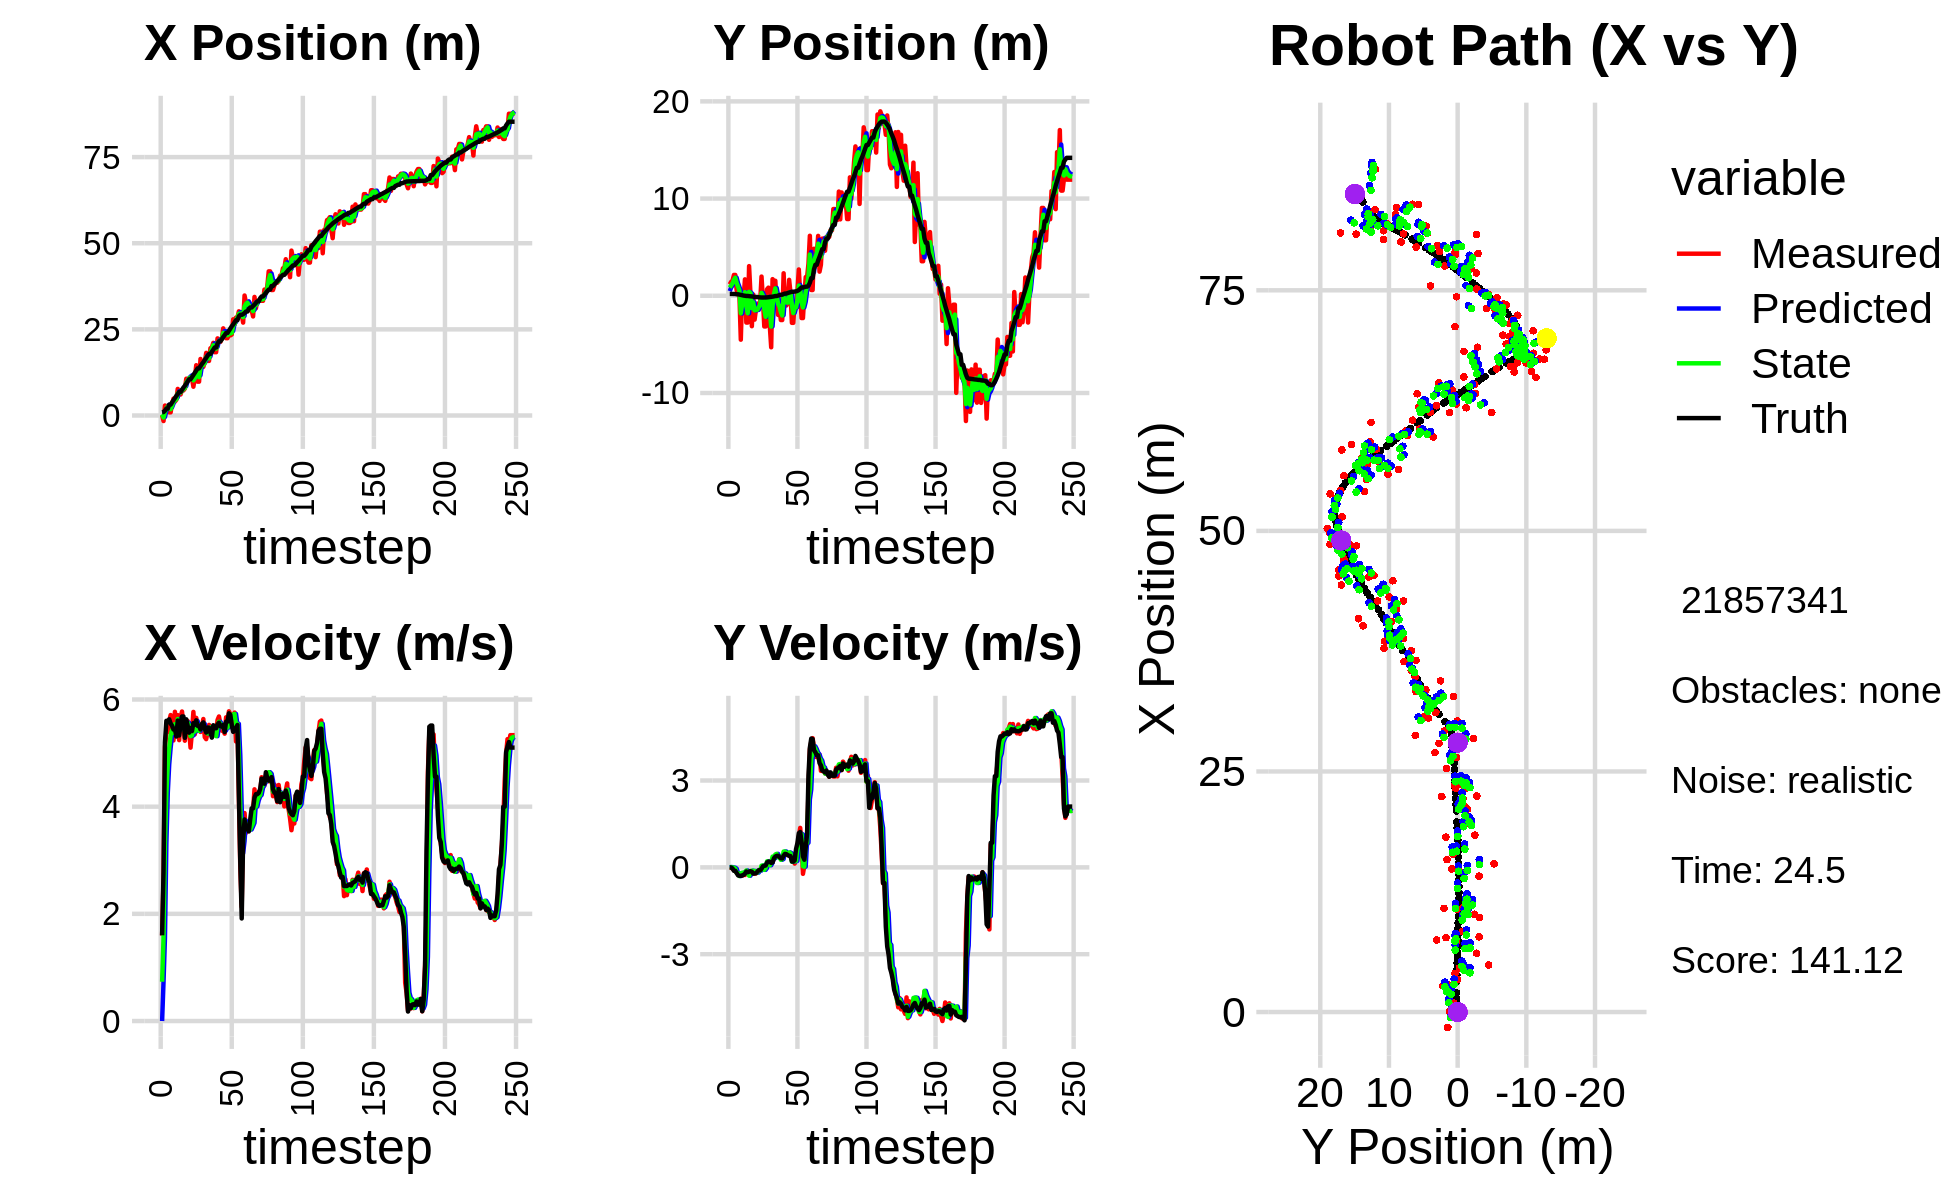

Values plotted in this chart, from the file beside it:
7.817409339807940283e-01, 1.902196555850981463e+00, 0.000000000000000000e+00, -0.000000000000000000e+00, 0.000000000000000000e+00, 0.000000000000000000e+00, 0.000000000000000000e+00, 0.000000000000000000e+00, 4.531436251684883842e-01, 4.761652268271163724e-01, 0.000000000000000000e+00, 0.000000000000000000e+00, 9.196292758760735708e-01, 1.929891414407665928e-01, 0.000000000000000000e+00, 0.000000000000000000e+00, 0.000000000000000000e+00, 3.978526729042641819e-05
7.384264524358834236e-02, 1.169379859921017450e+00, 1.593999784421297861e+00, -7.934096646619590628e-04, 4.531436251684883842e-01, 4.761652268271163724e-01, 0.000000000000000000e+00, 0.000000000000000000e+00, 3.574385978861196467e-01, 8.416339984606450164e-01, 7.328762626635906274e-01, 9.598216675730016773e-03, 9.196292758760735708e-01, 1.929891414407665928e-01, 1.600000000000000089e+00, 0.000000000000000000e+00, 1.600000023841857910e+00, 4.977476201020181179e-04
-1.598312676027419332e+00, 1.438207625848730631e+00, 2.664990942346703306e+00, -6.933533490721868926e-03, 4.307262241524787427e-01, 8.425938201282180406e-01, 7.328762626635906274e-01, 9.598216675730016773e-03, -5.862805637883681253e-01, 1.063377982753359152e+00, 1.549345011983337850e+00, 1.011306619156412609e-02, 1.016083896117658814e+00, 1.929608579314291972e-01, 2.799999999999999822e+00, -5.000000000000000104e-03, 2.799999952316284180e+00, 2.601704094558954239e-03
2.896868288700290339e+00, 1.534822998999945343e+00, 5.112775094863354575e+00, -4.794758747790519443e-02, -4.313460625900343293e-01, 1.064389289372515535e+00, 1.549345011983337850e+00, 1.011306619156412609e-02, 9.784139710129113876e-01, 1.289389031594434076e+00, 3.317511054071822230e+00, -3.523438413040654027e-03, 1.395833194550653023e+00, 1.917166099749979813e-01, 5.200000000000000178e+00, -3.899999999999999994e-02, 5.199999809265136719e+00, 9.377721697092056274e-03
2.740781843909669391e+00, 2.144736011704205136e+00, 5.380763436646182285e+00, -5.046078123712223473e-02, 1.310165076420093611e+00, 1.289036687753130073e+00, 3.317511054071822230e+00, -3.523438413040654027e-03, 2.103264111682641602e+00, 1.634823299044919853e+00, 4.260045527925214515e+00, -1.071775919914021158e-02, 2.005036532738998734e+00, 1.849605638017294273e-01, 5.602000000000000313e+00, -1.189999999999999947e-01, 5.603000164031982422e+00, 9.377721697092056274e-03
2.740781843909669391e+00, 2.144736011704205136e+00, 5.391525707821394953e+00, -1.260987696083456788e-01, 2.529268664475162964e+00, 1.633751523125005933e+00, 4.260045527925214515e+00, -1.071775919914021158e-02, 2.627999171093447384e+00, 1.863039539810396272e+00, 4.788733209973515592e+00, -4.363534287384270710e-02, 2.005036532738998734e+00, 1.849605638017294273e-01, 5.602000000000000313e+00, -1.189999999999999947e-01, 5.603000164031982422e+00, 2.338406443595886230e-02
9.157819149928230207e-01, 5.358354776126617036e-01, 5.594117634511651893e+00, -1.796058398294672342e-01, 3.106872492090798854e+00, 1.858676005523012043e+00, 4.788733209973515592e+00, -4.363534287384270710e-02, 2.065849855627905018e+00, 1.315597494143332380e+00, 5.097436522091281397e+00, -1.948761762351240157e-01, 3.167126834595969775e+00, 1.525364843111788049e-01, 5.629999999999999893e+00, -1.950000000000000067e-01, 5.632999897003173828e+00, 3.209517151117324829e-02
9.157819149928230207e-01, 5.358354776126617036e-01, 5.709865673823459886e+00, -2.421997749218207097e-01, 2.575593507837033336e+00, 1.296109876519820014e+00, 5.097436522091281397e+00, -1.948761762351240157e-01, 1.839508404516234208e+00, 9.383359812198757144e-01, 5.336973131883575583e+00, -1.962012857971668078e-01, 3.167126834595969775e+00, 1.525364843111788049e-01, 5.551000000000000156e+00, -2.760000000000000231e-01, 5.558000087738037109e+00, 4.239235818386077881e-02
3.409746408797614592e+00, 1.336082726788973170e-02, 5.481399279691021142e+00, -2.887580641560916761e-01, 2.373205717704591766e+00, 9.187158526401589809e-01, 5.336973131883575583e+00, -1.962012857971668078e-01, 2.875797035939903878e+00, 5.410152023863867843e-01, 5.427688858067568844e+00, -3.015114183999347830e-01, 3.809746921491340643e+00, 1.245544323841632078e-01, 5.511999999999999567e+00, -2.919999999999999818e-01, 5.519000053405761719e+00, 5.263097584247589111e-02
4.889513075622784477e+00, -4.515689992156874943e+00, 5.236300411511347619e+00, -2.840661196132031607e-01, 3.418565921746660852e+00, 5.108640605463933282e-01, 5.427688858067568844e+00, -3.015114183999347830e-01, 4.082896506511190182e+00, -1.795393787139715869e+00, 5.375537841132209671e+00, -2.177166771500571030e-01, 4.444470584904371968e+00, 9.093270278552466335e-02, 5.440000000000000391e+00, -2.939999999999999836e-01, 5.447999954223632812e+00, 5.419626832008361816e-02
4.019477307962545432e+00, 3.662931156657304732e-01, 5.770584595146230455e+00, -2.926363265496977895e-01, 4.620450290624411593e+00, -1.817165454854721585e+00, 5.375537841132209671e+00, -2.177166771500571030e-01, 4.347322175499732211e+00, -8.800740995866850325e-01, 5.538987037069071917e+00, -1.852443274920327065e-01, 5.070496737926411868e+00, 5.730660196967689995e-02, 5.455000000000000071e+00, -2.780000000000000249e-01, 5.461999893188476562e+00, 5.066832527518272400e-02
4.559629500383353573e+00, -2.474652689813097994e-01, 5.387209719403736941e+00, -2.498435449589117285e-01, 4.901220879206639403e+00, -8.985985323358882670e-01, 5.538987037069071917e+00, -1.852443274920327065e-01, 4.743134914198817498e+00, -6.089989652309069079e-01, 5.462094301395622686e+00, -2.117609070451274833e-01, 5.693974673988932089e+00, 2.579237361307804011e-02, 5.309000000000000163e+00, -2.590000000000000080e-01, 5.315999984741210938e+00, 4.634396359324455261e-02
7.724434674263185308e+00, 1.690613656537522713e+00, 5.707865164216979537e+00, -2.647146372711271511e-01, 5.289344344338379855e+00, -6.301750559354196701e-01, 5.462094301395622686e+00, -2.117609070451274833e-01, 6.445294160146861628e+00, 3.689441055744971942e-01, 5.636254451403855725e+00, -1.566410225060798078e-01, 6.207390964096799912e+00, 2.957253962478318798e-03, 5.607000000000000206e+00, -2.179999999999999993e-01, 5.611000061035156250e+00, 4.634396359324455261e-02
6.107944369246648186e+00, -2.753313363922107015e+00, 5.242053304368758937e+00, -1.757866709149373263e-01, 7.008919605287247556e+00, 3.532800033238892023e-01, 5.636254451403855725e+00, -1.566410225060798078e-01, 6.588732379099086600e+00, -1.064802607099800902e+00, 5.436765619273230321e+00, -1.078160530812112966e-01, 6.840897739467238559e+00, -1.773411103538506672e-02, 5.328000000000000291e+00, -1.429999999999999882e-01, 5.329999923706054688e+00, 3.352137282490730286e-02
6.107944369246648186e+00, -2.753313363922107015e+00, 5.667714848842332565e+00, -1.609635281220118119e-01, 7.132408941026409543e+00, -1.075584212407922013e+00, 5.436765619273230321e+00, -1.078160530812112966e-01, 6.657433036449067920e+00, -1.793649635658497665e+00, 5.515286800107371157e+00, -2.164977549073887619e-01, 6.840897739467238559e+00, -1.773411103538506672e-02, 5.549000000000000377e+00, -1.690000000000000113e-01, 5.551000118255615234e+00, 2.839244343340396881e-02
7.495772036278187223e+00, 3.050930751862997781e+00, 5.775702484672910586e+00, -1.629214470186286789e-01, 7.208961716459804769e+00, -1.815299411149236430e+00, 5.515286800107371157e+00, -2.164977549073887619e-01, 7.345723102944703875e+00, 4.058706602787482964e-01, 5.639778049417371264e+00, -2.879919060577018075e-01, 7.465270221736892253e+00, -3.604005440563838591e-02, 5.682999999999999829e+00, -1.499999999999999944e-01, 5.684999942779541016e+00, 2.820059657096862793e-02
7.279833495865884352e+00, 1.701747171355863231e-01, 5.507543667187978720e+00, -1.266563090502595412e-01, 7.909700907886440646e+00, 3.770714696729781101e-01, 5.639778049417371264e+00, -2.879919060577018075e-01, 7.611422626498561606e+00, 2.771415240612247199e-01, 5.563402506865431363e+00, -1.751053968528673010e-01, 8.113629520096189651e+00, -5.366759081753812166e-02, 5.682999999999999829e+00, -1.330000000000000071e-01, 5.684999942779541016e+00, 2.299282513558864594e-02
7.815488994298561032e+00, -3.129328475573094792e+00, 5.230635930198683781e+00, -1.572726601614797270e-01, 8.167762877185104742e+00, 2.596309843759380120e-01, 5.563402506865431363e+00, -1.751053968528673010e-01, 7.998708269604432708e+00, -1.279116922518986676e+00, 5.404695491896205795e+00, -1.120010373397629377e-01, 8.637873828717983926e+00, -6.592534569296659708e-02, 5.285000000000000142e+00, -1.499999999999999944e-01, 5.287000179290771484e+00, 3.005854226648807526e-02
1.068090003736873506e+01, 1.315255455497854886e-01, 5.577754106288755231e+00, -2.176709896075274264e-01, 8.539177818794053465e+00, -1.290317026252963073e+00, 5.404695491896205795e+00, -1.120010373397629377e-01, 9.544156924148564869e+00, -6.704065934847557306e-01, 5.538421047433040201e+00, -1.332805967539339442e-01, 9.246604144941068526e+00, -8.488766912419776212e-02, 5.629999999999999893e+00, -2.149999999999999967e-01, 5.633999824523925781e+00, 3.900505229830741882e-02
1.015476095670097578e+01, -2.452274845032269557e+00, 5.597739351691973120e+00, -2.184509107122535876e-01, 1.009799902889186818e+01, -6.837346531601491417e-01, 5.538421047433040201e+00, -1.332805967539339442e-01, 1.012544589055824673e+01, -1.498533531653160056e+00, 5.566576827829371688e+00, -1.228855947639896085e-01, 9.891492069323899017e+00, -1.097305284361601574e-01, 5.508000000000000007e+00, -2.109999999999999931e-01, 5.512000083923339844e+00, 3.900505229830741882e-02
1.087760800177742482e+01, -1.390358047495139360e+00, 5.436001681494945004e+00, -2.085337894508370871e-01, 1.068210357334118399e+01, -1.510822091129559119e+00, 5.566576827829371688e+00, -1.228855947639896085e-01, 1.077028841901211287e+01, -1.453055224943952339e+00, 5.512179410952662728e+00, -1.823975201313135508e-01, 1.051911085843833149e+01, -1.334697770411678031e-01, 5.381000000000000227e+00, -2.020000000000000129e-01, 5.385000228881835938e+00, 3.834281116724014282e-02
1.087760800177742482e+01, -1.390358047495139360e+00, 5.101397851922875759e+00, -1.629628514938088746e-01, 1.132150636010737976e+01, -1.471294976957083778e+00, 5.512179410952662728e+00, -1.823975201313135508e-01, 1.110734843286813955e+01, -1.432013077649323396e+00, 5.315919174853066309e+00, -1.791661012422270383e-01, 1.051911085843833149e+01, -1.334697770411678031e-01, 5.464999999999999858e+00, -1.499999999999999944e-01, 5.467999935150146484e+00, 3.193388506770133972e-02
1.080564236644923604e+01, -7.587823434027120006e-01, 5.391806443450306574e+00, -1.134620384247212593e-01, 1.163894035035344565e+01, -1.449929687773546139e+00, 5.315919174853066309e+00, -1.791661012422270383e-01, 1.125220154735803746e+01, -1.156417220575174820e+00, 5.329246425617546024e+00, -1.014332228329403729e-01, 1.114169043288842964e+01, -1.524111786725651785e-01, 5.410999999999999588e+00, -9.800000000000000377e-02, 5.412000179290771484e+00, 2.104031294584274292e-02
8.361445367282916763e+00, -6.896541571699875695e-01, 5.768079628534763970e+00, -1.030486054148178204e-01, 1.178512618991979188e+01, -1.166560542858468885e+00, 5.329246425617546024e+00, -1.014332228329403729e-01, 1.020394077175073200e+01, -9.500360998986923100e-01, 5.446839702966103758e+00, -1.101057798927978504e-01, 1.176493376488265596e+01, -1.648613072199809348e-01, 5.559000000000000163e+00, -1.000000000000000056e-01, 5.559999942779541016e+00, 1.786342263221740723e-02
1.077672284856732610e+01, 1.977217986586169429e+00, 5.349797820033557194e+00, -4.650015411466216358e-02, 1.074862474204734220e+01, -9.610466778879720451e-01, 5.446839702966103758e+00, -1.101057798927978504e-01, 1.075954994266403553e+01, 3.015976597895129174e-01, 5.403433482579770519e+00, 5.803600823713150891e-02, 1.240079230089073903e+01, -1.752180316361554302e-01, 5.527999999999999581e+00, -4.800000000000000100e-02, 5.527999877929687500e+00, 8.691727183759212494e-03
1.459685319689487137e+01, -3.681297166090440887e-01, 5.656880312991523496e+00, 3.680839850054126033e-02, 1.129989329092201267e+01, 3.074012606132260905e-01, 5.403433482579770519e+00, 5.803600823713150891e-02, 1.283725891521309137e+01, -2.340765583951465167e-03, 5.596559653042232796e+00, 6.471115417069346620e-02, 1.303753775387199454e+01, -1.780156054739498450e-01, 5.610999999999999766e+00, 3.699999999999999817e-02, 5.611000061035156250e+00, -6.506745237857103348e-03
9.827605188128988090e+00, -3.155089663178256121e+00, 5.543882788986595145e+00, 3.607314202293896571e-02, 1.339691488051731483e+01, 4.130349833117882147e-03, 5.596559653042232796e+00, 6.471115417069346620e-02, 1.173370794619089175e+01, -1.356220723749199664e+00, 5.482807360323771029e+00, -8.616498970229251320e-02, 1.367846792918289900e+01, -1.728997686236847520e-01, 5.508000000000000007e+00, 5.199999999999999761e-02, 5.507999897003173828e+00, -6.506745237857103348e-03
9.827605188128988090e+00, -3.155089663178256121e+00, 5.462622857401481014e+00, 6.417599912697152797e-02, 1.228198868222326823e+01, -1.364837222719428977e+00, 5.482807360323771029e+00, -8.616498970229251320e-02, 1.114056246583391996e+01, -2.158976409605875002e+00, 5.415007068951304348e+00, -1.918475887981610506e-02, 1.367846792918289900e+01, -1.728997686236847520e-01, 5.508000000000000007e+00, 6.600000000000000311e-02, 5.507999897003173828e+00, -1.174766197800636292e-02
1.641174834969059049e+01, 6.705978357464303929e-01, 5.394472740840504876e+00, 1.283700132103829938e-01, 1.168206317272905004e+01, -2.160894885493856776e+00, 5.415007068951304348e+00, -1.918475887981610506e-02, 1.388329961886132935e+01, -9.501015790025153507e-01, 5.524159015509360060e+00, 2.077644023026551934e-01, 1.431062811638018140e+01, -1.640110174790740394e-01, 5.440999999999999837e+00, 1.690000000000000113e-01, 5.442999839782714844e+00, -2.379209175705909729e-02
1.486722034231092238e+01, 8.378535943020397614e-01, 5.488724147910764017e+00, 1.896638064007312718e-01, 1.443571552041226624e+01, -9.293251387722498702e-01, 5.524159015509360060e+00, 2.077644023026551934e-01, 1.463561926508938882e+01, -1.285195114119229709e-01, 5.518468653050131678e+00, 1.727302608843811760e-01, 1.493759268567539777e+01, -1.469054377878049322e-01, 5.543999999999999595e+00, 1.980000000000000093e-01, 5.547999858856201172e+00, -3.454142808914184570e-02
1.412117153389159085e+01, -3.115964071619483633e+00, 5.635336851701407745e+00, 2.032212575041778546e-01, 1.518746613039440163e+01, -1.112464853234848561e-01, 5.518468653050131678e+00, 1.727302608843811760e-01, 1.469374189455310464e+01, -1.409045449134375572e+00, 5.544943477514835628e+00, 7.266680520084603523e-02, 1.546638792774003335e+01, -1.279000207285390933e-01, 5.573000000000000398e+00, 1.920000000000000040e-01, 5.576000213623046875e+00, -3.604633361101150513e-02
1.539977639941164433e+01, -5.298324600445648791e+00, 5.297793245800404449e+00, 1.529337979035537420e-01, 1.524823624230458741e+01, -1.401778768614291071e+00, 5.544943477514835628e+00, 7.266680520084603523e-02, 1.531347043028848454e+01, -3.162335286013728819e+00, 5.436627975161679949e+00, 1.595476398926654049e-01, 1.610632055982041066e+01, -1.064028895156768212e-01, 5.455000000000000071e+00, 1.549999999999999989e-01, 5.456999778747558594e+00, -2.885943837463855743e-02
1.817768782361309476e+01, 1.711862786522035940e+00, 5.260066384489729074e+00, 1.757007433725436829e-01, 1.585713322780465262e+01, -3.146380522024462500e+00, 5.436627975161679949e+00, 1.595476398926654049e-01, 1.693316327697385049e+01, -1.052585800105255043e+00, 5.414163301304037113e+00, 3.705981409817052374e-01, 1.673121756335532950e+01, -8.808173358488133320e-02, 5.383000000000000007e+00, 1.680000000000000104e-01, 5.386000156402587891e+00, -3.339034691452980042e-02
1.584419792897800505e+01, 1.546532853243012040e+00, 5.390700001173537537e+00, 3.333987771210043527e-01, 1.747457960710425340e+01, -1.015525986007084436e+00, 5.414163301304037113e+00, 3.705981409817052374e-01, 1.671572342672726919e+01, 1.441409535821407406e-01, 5.364119450909210052e+00, 3.171850312068881239e-01, 1.735263746980584898e+01, -6.015135467314052659e-02, 5.477000000000000313e+00, 3.140000000000000013e-01, 5.486000061035156250e+00, -6.176835298538208008e-02
1.584419792897800505e+01, 1.546532853243012040e+00, 5.525754106070746019e+00, 4.107570246295491057e-01, 1.725213537181819135e+01, 1.758594567028295419e-01, 5.364119450909210052e+00, 3.171850312068881239e-01, 1.660051048258673845e+01, 7.603739587974137626e-01, 5.402585824264113157e+00, 4.437174154163161521e-01, 1.787292975167533982e+01, -2.511063324574550060e-02, 5.474000000000000199e+00, 3.709999999999999964e-01, 5.395999908447265625e+00, -7.419855147600173950e-02
1.952066558595558377e+01, -9.956029958238949984e-01, 5.443979945601953752e+00, 4.046783410325286989e-01, 1.714076906501314923e+01, 8.047457003390453556e-01, 5.402585824264113157e+00, 4.437174154163161521e-01, 1.824872417815149461e+01, -1.867124313337831243e-02, 5.479029619976650167e+00, 4.657053960466054354e-01, 1.787292975167533982e+01, -2.511063324574550060e-02, 5.381000000000000227e+00, 3.990000000000000213e-01, 5.395999908447265625e+00, -7.419855147600173950e-02
1.978522616617978258e+01, -1.970105977366025662e+00, 5.394661297290897828e+00, 4.201762152182846322e-01, 1.879662714014915892e+01, 2.789929647128223250e-02, 5.479029619976650167e+00, 4.657053960466054354e-01, 1.925477474694467261e+01, -8.304467508188789759e-01, 5.465191809732253603e+00, 3.496407664972007723e-01, 1.850166243338558303e+01, 2.332511394817899167e-02, 5.288000000000000256e+00, 4.000000000000000222e-01, 5.302999973297119141e+00, -7.773048430681228638e-02
2.109150511064066080e+01, -1.434113832119403131e+00, 5.331837060344980728e+00, 3.748817401269066152e-01, 1.980129392791789655e+01, -7.954826741691588543e-01, 5.465191809732253603e+00, 3.496407664972007723e-01, 2.039864807826470638e+01, -1.082481346465996586e+00, 5.436082933701118947e+00, 3.667650116221551904e-01, 1.911925238398040250e+01, 7.018712071879462666e-02, 5.519000000000000128e+00, 3.529999999999999805e-01, 5.530000209808349609e+00, -7.019453495740890503e-02
1.837616914504246779e+01, -2.495360971602724298e+00, 5.364252312533526634e+00, 3.064762392139678271e-01, 2.094225637163481935e+01, -1.045804845303781150e+00, 5.436082933701118947e+00, 3.667650116221551904e-01, 1.974685237356960954e+01, -1.666614554905628376e+00, 5.340118864237539675e+00, 2.620460235981652009e-01, 1.974871176480910506e+01, 1.110273591075991717e-01, 5.463000000000000078e+00, 3.130000000000000004e-01, 5.472000122070312500e+00, -5.707103386521339417e-02
1.837616914504246779e+01, -2.495360971602724298e+00, 5.388212929418808805e+00, 3.078451829780577964e-01, 2.028086425999336484e+01, -1.640409952545811789e+00, 5.340118864237539675e+00, 2.620460235981652009e-01, 1.939580252341031041e+01, -2.023061092029074359e+00, 5.315573528245980839e+00, 2.878355819723294462e-01, 1.974871176480910506e+01, 1.110273591075991717e-01, 5.464000000000000412e+00, 3.059999999999999942e-01, 5.472000122070312500e+00, -5.707103386521339417e-02
2.238719517026722627e+01, 2.314659240213461810e+00, 5.618147030327565794e+00, 3.947753815418969525e-01, 1.992735987623490956e+01, -1.994277533831841476e+00, 5.315573528245980839e+00, 2.878355819723294462e-01, 2.107824858354524622e+01, -1.438521100257796892e-01, 5.513524984581737343e+00, 5.447372972007582526e-01, 2.090137976407096332e+01, 1.800025721483795582e-01, 5.535000000000000142e+00, 4.069999999999999729e-01, 5.550000190734863281e+00, -7.015258818864822388e-02
2.137981824579970080e+01, -9.935157046678154691e-01, 5.682832709639452418e+00, 4.909463827485189280e-01, 2.162960108200341836e+01, -8.937838030570385839e-02, 5.513524984581737343e+00, 5.447372972007582526e-01, 2.151702237549193697e+01, -5.074195907140734985e-01, 5.584202577978365944e+00, 5.476288201325320015e-01, 2.153855437052805399e+01, 2.299480689242237308e-01, 5.565999999999999837e+00, 4.650000000000000244e-01, 5.585999965667724609e+00, -8.617717027664184570e-02
2.137981824579970080e+01, -9.935157046678154691e-01, 5.540363250767542880e+00, 4.786382841189992798e-01, 2.207544263328977507e+01, -4.526567087008203094e-01, 5.584202577978365944e+00, 5.476288201325320015e-01, 2.175087924040310483e+01, -6.810195054923412483e-01, 5.547182538491436610e+00, 4.735644855802177977e-01, 2.153855437052805399e+01, 2.299480689242237308e-01, 5.501000000000000334e+00, 4.560000000000000164e-01, 5.519000053405761719e+00, -8.617717027664184570e-02
2.218840959470369611e+01, -7.730959368571072021e-01, 5.417304233107842926e+00, 4.382228017406879506e-01, 2.230559749425224680e+01, -6.336630569343194574e-01, 5.547182538491436610e+00, 4.735644855802177977e-01, 2.224829572113241483e+01, -7.016749993906920002e-01, 5.485431152134621513e+00, 4.675596917904854544e-01, 2.217433661261991062e+01, 2.836785597198865916e-01, 5.491999999999999993e+00, 4.219999999999999862e-01, 5.508999824523925781e+00, -8.071739226579666138e-02
2.529733866503153550e+01, 1.641506104501941232e+00, 5.435961759180917952e+00, 4.046270896037543752e-01, 2.279683883634587716e+01, -6.549190302116434381e-01, 5.485431152134621513e+00, 4.675596917904854544e-01, 2.395907137745340876e+01, 3.396394822386272772e-01, 5.524489976362151999e+00, 5.142272037303421417e-01, 2.280561751128967529e+01, 3.331414743746388685e-01, 5.525000000000000355e+00, 3.980000000000000204e-01, 5.539999961853027344e+00, -7.429821789264678955e-02
2.325958988871213862e+01, 2.907477832899991177e-01, 5.361977211114424158e+00, 3.880407300692923500e-01, 2.451152037508962422e+01, 3.910622026116614691e-01, 5.524489976362151999e+00, 5.142272037303421417e-01, 2.392560069542270540e+01, 3.289272824089518044e-01, 5.420222382768327130e+00, 4.858751141478561131e-01, 2.333406084764602539e+01, 3.711449196091372027e-01, 5.392999999999999794e+00, 3.890000000000000124e-01, 5.407000064849853516e+00, -7.224301993846893311e-02
2.243895024116713088e+01, -2.783505619991175184e+00, 5.667379635507231228e+00, 2.740102969664236499e-01, 2.446762293369953767e+01, 3.775147938237374268e-01, 5.420222382768327130e+00, 4.858751141478561131e-01, 2.352913440677261292e+01, -9.704900555472063539e-01, 5.482498040360328950e+00, 1.970026312835340132e-01, 2.395582121595389324e+01, 4.132500275403546142e-01, 5.586000000000000298e+00, 2.010000000000000120e-01, 5.590000152587890625e+00, -4.831105470657348633e-02
2.243895024116713088e+01, -2.783505619991175184e+00, 5.559505842861205416e+00, 2.687947420082482108e-01, 2.407738421080864555e+01, -9.507897924188529748e-01, 5.482498040360328950e+00, 1.970026312835340132e-01, 2.331678194324010178e+01, -1.774562888724356968e+00, 5.477380638056382089e+00, 2.459973127612899435e-01, 2.395582121595389324e+01, 4.132500275403546142e-01, 5.586000000000000298e+00, 2.010000000000000120e-01, 5.590000152587890625e+00, -4.831105470657348633e-02
2.360774552816308258e+01, -6.275387413629206490e-01, 5.779544024810904901e+00, 1.297437978157385541e-01, 2.386452000704574061e+01, -1.749963157448227946e+00, 5.477380638056382089e+00, 2.459973127612899435e-01, 2.375153560078680215e+01, -1.257841128542629638e+00, 5.608156638339631073e+00, 2.044684536233608019e-01, 2.459604758063652596e+01, 4.353865974359523161e-01, 5.741999999999999993e+00, 2.399999999999999911e-01, 5.747000217437744141e+00, -2.244502492249011993e-02
2.324450761131889465e+01, -1.129147843150426267e+00, 5.724479870188917019e+00, 2.935179256129786807e-01, 2.431235126462076579e+01, -1.237394283180293542e+00, 5.608156638339631073e+00, 2.044684536233608019e-01, 2.381804847803785918e+01, -1.176500456742472389e+00, 5.634800006380513260e+00, 2.238244346800827844e-01, 2.523700922752290055e+01, 4.542618239113810907e-01, 5.713000000000000078e+00, 6.330000000000000071e-01, 5.748000144958496094e+00, -5.122930184006690979e-02
2.352205842782410627e+01, 4.591077633324692764e-01, 5.724047377509319467e+00, 7.107088519486525202e-01, 2.438152847867591078e+01, -1.154118013274464172e+00, 5.634800006380513260e+00, 2.238244346800827844e-01, 2.398359648123016186e+01, -4.928822343639728265e-01, 5.654189162729471363e+00, 6.562951054843273457e-01, 2.589625853290744217e+01, 5.067811148608276639e-01, 5.525999999999999801e+00, 8.389999999999999680e-01, 5.589000225067138672e+00, -1.235297471284866333e-01
2.791543287020476782e+01, 2.709544791740571945e+00, 5.621043457896276685e+00, 1.053959142315877839e+00, 2.454901539750310846e+01, -4.272527238155400808e-01, 5.654189162729471363e+00, 6.562951054843273457e-01, 2.611447227613664523e+01, 1.051044970446568527e+00, 5.721511381320414813e+00, 6.965839117123769908e-01, 2.643185347360578774e+01, 5.875052345319325964e-01, 5.395999999999999908e+00, 1.177999999999999936e+00, 5.522999763488769531e+00, -1.853502690792083740e-01
2.644029766315829022e+01, 2.026365834567249447e-01, 5.755730619178685004e+00, 1.363374338973072586e+00, 2.668662341426868778e+01, 1.120703361617806149e+00, 5.721511381320414813e+00, 6.965839117123769908e-01, 2.657276035148569449e+01, 6.778602723978294220e-01, 5.730990235014525425e+00, 1.160798342400702454e+00, 2.705512541562151796e+01, 7.195927933531809373e-01, 5.429999999999999716e+00, 1.221999999999999975e+00, 5.565999984741210938e+00, -2.325857281684875488e-01
2.843553698085766612e+01, -2.292652325175258188e+00, 5.216115595553445949e+00, 8.442708376084026023e-01, 2.714585937498714685e+01, 7.939401066378997118e-01, 5.730990235014525425e+00, 1.160798342400702454e+00, 2.773482378462002629e+01, -6.509276423509655629e-01, 5.529032220219263216e+00, 1.138989606688667999e+00, 2.767860144398139610e+01, 8.581109484156222988e-01, 5.466999999999999638e+00, 8.820000000000000062e-01, 5.537000179290771484e+00, -1.604665070772171021e-01
2.843553698085766612e+01, -2.292652325175258188e+00, 5.558494475661913015e+00, -2.238535536440993678e-01, 2.828772700664195128e+01, -5.370286816820987186e-01, 5.529032220219263216e+00, 1.138989606688667999e+00, 2.835712258126751806e+01, -1.197770876997704903e+00, 5.546022899908805925e+00, 4.146062330805633245e-02, 2.767860144398139610e+01, 8.581109484156222988e-01, 5.524000000000000021e+00, 3.790000000000000036e-01, 5.537000179290771484e+00, 4.025058448314666748e-02
3.024476426869171775e+01, 5.491988243476639969e-02, 4.186630293205822362e+00, 5.562458956976297497e-02, 2.891172487125840007e+01, -1.193624814666899292e+00, 5.546022899908805925e+00, 4.146062330805633245e-02, 2.950276237715735661e+01, -6.241132862251193014e-01, 4.962093835213606141e+00, 2.312337217394745681e-02, 2.882298392094583761e+01, 8.868707263250416029e-01, 4.225999999999999979e+00, 2.640000000000000124e-01, 4.234000205993652344e+00, -1.328546181321144104e-02
2.921576413938948491e+01, 1.924488051622587292e+00, 2.869583618816528237e+00, 1.053915735007848298e+00, 2.999897176067871740e+01, -6.218009490077245349e-01, 4.962093835213606141e+00, 2.312337217394745681e-02, 2.958978109814590240e+01, 4.032063200368976030e-01, 3.993684065678495099e+00, 9.031393255420441246e-01, 2.922568052987454834e+01, 9.391286811161981829e-01, 2.954000000000000181e+00, 6.929999999999999494e-01, 3.033999919891357422e+00, -3.519776761531829834e-01
2.921576413938948491e+01, 1.924488051622587292e+00, 2.132709964733526586e+00, 7.832831827244993717e-01, 2.998914950471375107e+01, 4.935202525911019933e-01, 3.993684065678495099e+00, 9.031393255420441246e-01, 2.958946360245353446e+01, 1.128362684379943914e+00, 3.130677271121983019e+00, 8.496658397030689702e-01, 2.922568052987454834e+01, 9.391286811161981829e-01, 1.913999999999999924e+00, 1.153000000000000025e+00, 2.233999967575073242e+00, -3.519776761531829834e-01
2.696532362692420293e+01, 3.313915891672964076e+00, 3.787077589406141254e+00, 2.722304107198391776e+00, 2.990253132956573268e+01, 1.213329268350250789e+00, 3.130677271121983019e+00, 8.496658397030689702e-01, 2.855013518523464100e+01, 1.986635747016926690e+00, 3.356410560020245182e+00, 2.344988403938706334e+00, 2.941637629293592227e+01, 1.038575812369569640e+00, 3.366000000000000103e+00, 3.185000000000000053e+00, 4.633999824523925781e+00, -6.232588887214660645e-01
3.482878893601036197e+01, 6.173402293880201341e+00, 3.880853873686163080e+00, 4.073186516176076744e+00, 2.888577624123666610e+01, 2.221134587410797501e+00, 3.356410560020245182e+00, 2.344988403938706334e+00, 3.166188506041181583e+01, 4.245343130395824005e+00, 3.739820591349921397e+00, 2.688406212969141507e+00, 2.975903910387259899e+01, 1.338168604869507172e+00, 3.761000000000000121e+00, 4.133000000000000007e+00, 5.587999820709228516e+00, -8.095739483833312988e-01
3.279195135888088686e+01, 5.917832689847096761e-01, 3.510355083601345516e+00, 4.331054151166954469e+00, 3.203586711954680766e+01, 4.514183751692738333e+00, 3.739820591349921397e+00, 2.688406212969141507e+00, 3.238269981578760337e+01, 2.706962705470727037e+00, 3.654269187394522778e+00, 3.764010743056948272e+00, 3.017931097758592429e+01, 1.819522961298283503e+00, 3.581999999999999851e+00, 4.448999999999999844e+00, 5.711999893188476562e+00, -8.896806836128234863e-01
... 189 more rows
